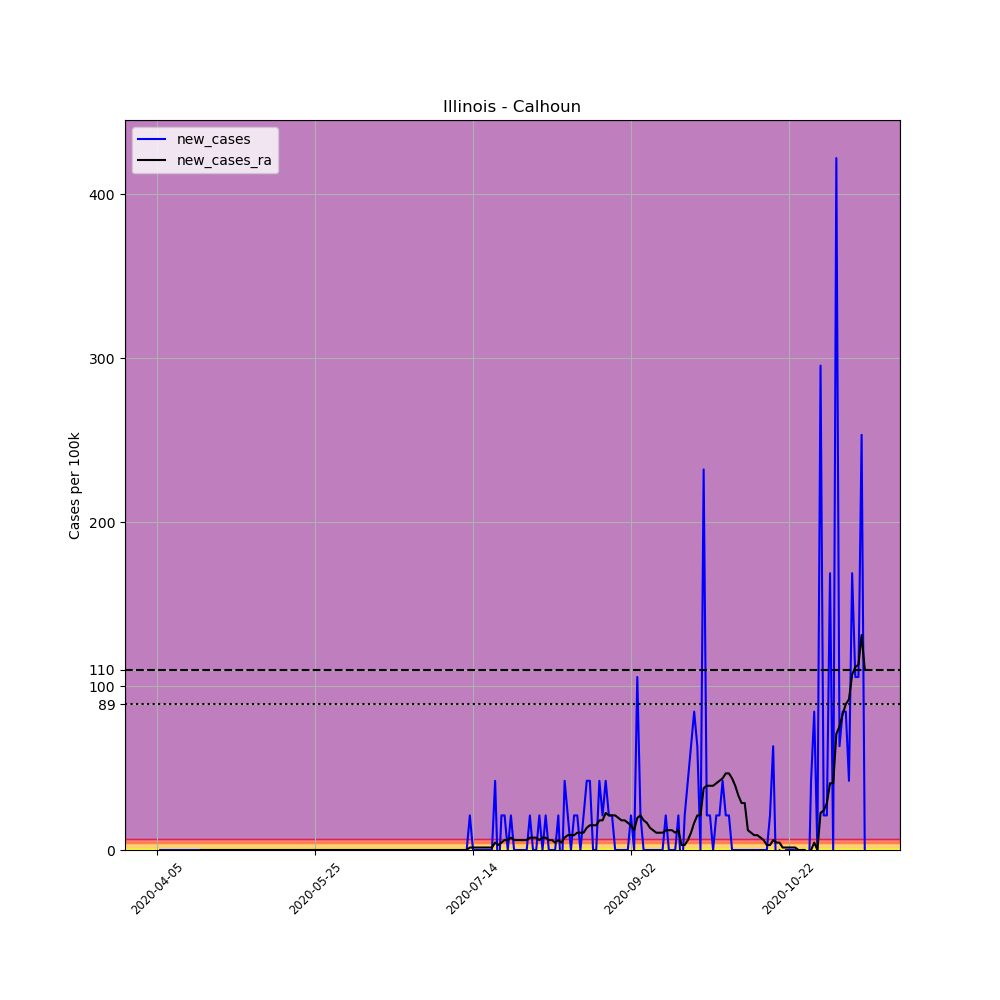

The table this chart was drawn from, first rows:
, date, county, state, fips, cases, deaths, COUNTY, STNAME, CTYNAME, POPESTIMATE2019, per_100k, new_cases, new_cases_ra
567012, 2020-04-05, Calhoun, Illinois, 17013, 1, 0, 13, Illinois, Calhoun, 4739, 21.1, , 
567013, 2020-04-06, Calhoun, Illinois, 17013, 1, 0, 13, Illinois, Calhoun, 4739, 21.1, 0.0, 
567014, 2020-04-07, Calhoun, Illinois, 17013, 1, 0, 13, Illinois, Calhoun, 4739, 21.1, 0.0, 
567015, 2020-04-08, Calhoun, Illinois, 17013, 1, 0, 13, Illinois, Calhoun, 4739, 21.1, 0.0, 
567016, 2020-04-09, Calhoun, Illinois, 17013, 1, 0, 13, Illinois, Calhoun, 4739, 21.1, 0.0, 
567017, 2020-04-10, Calhoun, Illinois, 17013, 1, 0, 13, Illinois, Calhoun, 4739, 21.1, 0.0, 
567018, 2020-04-11, Calhoun, Illinois, 17013, 1, 0, 13, Illinois, Calhoun, 4739, 21.1, 0.0, 
567019, 2020-04-12, Calhoun, Illinois, 17013, 1, 0, 13, Illinois, Calhoun, 4739, 21.1, 0.0, 
567020, 2020-04-13, Calhoun, Illinois, 17013, 1, 0, 13, Illinois, Calhoun, 4739, 21.1, 0.0, 
567021, 2020-04-14, Calhoun, Illinois, 17013, 1, 0, 13, Illinois, Calhoun, 4739, 21.1, 0.0, 
567022, 2020-04-15, Calhoun, Illinois, 17013, 1, 0, 13, Illinois, Calhoun, 4739, 21.1, 0.0, 
567023, 2020-04-16, Calhoun, Illinois, 17013, 1, 0, 13, Illinois, Calhoun, 4739, 21.1, 0.0, 
567024, 2020-04-17, Calhoun, Illinois, 17013, 1, 0, 13, Illinois, Calhoun, 4739, 21.1, 0.0, 
567025, 2020-04-18, Calhoun, Illinois, 17013, 1, 0, 13, Illinois, Calhoun, 4739, 21.1, 0.0, 
567026, 2020-04-19, Calhoun, Illinois, 17013, 1, 0, 13, Illinois, Calhoun, 4739, 21.1, 0.0, 0.0
567027, 2020-04-20, Calhoun, Illinois, 17013, 1, 0, 13, Illinois, Calhoun, 4739, 21.1, 0.0, 0.0
567028, 2020-04-21, Calhoun, Illinois, 17013, 1, 0, 13, Illinois, Calhoun, 4739, 21.1, 0.0, 0.0
567029, 2020-04-22, Calhoun, Illinois, 17013, 1, 0, 13, Illinois, Calhoun, 4739, 21.1, 0.0, 0.0
567030, 2020-04-23, Calhoun, Illinois, 17013, 1, 0, 13, Illinois, Calhoun, 4739, 21.1, 0.0, 0.0
567031, 2020-04-24, Calhoun, Illinois, 17013, 1, 0, 13, Illinois, Calhoun, 4739, 21.1, 0.0, 0.0
567032, 2020-04-25, Calhoun, Illinois, 17013, 1, 0, 13, Illinois, Calhoun, 4739, 21.1, 0.0, 0.0
567033, 2020-04-26, Calhoun, Illinois, 17013, 1, 0, 13, Illinois, Calhoun, 4739, 21.1, 0.0, 0.0
567034, 2020-04-27, Calhoun, Illinois, 17013, 1, 0, 13, Illinois, Calhoun, 4739, 21.1, 0.0, 0.0
567035, 2020-04-28, Calhoun, Illinois, 17013, 1, 0, 13, Illinois, Calhoun, 4739, 21.1, 0.0, 0.0
567036, 2020-04-29, Calhoun, Illinois, 17013, 1, 0, 13, Illinois, Calhoun, 4739, 21.1, 0.0, 0.0
567037, 2020-04-30, Calhoun, Illinois, 17013, 1, 0, 13, Illinois, Calhoun, 4739, 21.1, 0.0, 0.0
567038, 2020-05-01, Calhoun, Illinois, 17013, 1, 0, 13, Illinois, Calhoun, 4739, 21.1, 0.0, 0.0
567039, 2020-05-02, Calhoun, Illinois, 17013, 1, 0, 13, Illinois, Calhoun, 4739, 21.1, 0.0, 0.0
567040, 2020-05-03, Calhoun, Illinois, 17013, 1, 0, 13, Illinois, Calhoun, 4739, 21.1, 0.0, 0.0
567041, 2020-05-04, Calhoun, Illinois, 17013, 1, 0, 13, Illinois, Calhoun, 4739, 21.1, 0.0, 0.0
567042, 2020-05-05, Calhoun, Illinois, 17013, 1, 0, 13, Illinois, Calhoun, 4739, 21.1, 0.0, 0.0
567043, 2020-05-06, Calhoun, Illinois, 17013, 1, 0, 13, Illinois, Calhoun, 4739, 21.1, 0.0, 0.0
567044, 2020-05-07, Calhoun, Illinois, 17013, 1, 0, 13, Illinois, Calhoun, 4739, 21.1, 0.0, 0.0
567045, 2020-05-08, Calhoun, Illinois, 17013, 1, 0, 13, Illinois, Calhoun, 4739, 21.1, 0.0, 0.0
567046, 2020-05-09, Calhoun, Illinois, 17013, 1, 0, 13, Illinois, Calhoun, 4739, 21.1, 0.0, 0.0
567047, 2020-05-10, Calhoun, Illinois, 17013, 1, 0, 13, Illinois, Calhoun, 4739, 21.1, 0.0, 0.0
567048, 2020-05-11, Calhoun, Illinois, 17013, 1, 0, 13, Illinois, Calhoun, 4739, 21.1, 0.0, 0.0
567049, 2020-05-12, Calhoun, Illinois, 17013, 1, 0, 13, Illinois, Calhoun, 4739, 21.1, 0.0, 0.0
567050, 2020-05-13, Calhoun, Illinois, 17013, 1, 0, 13, Illinois, Calhoun, 4739, 21.1, 0.0, 0.0
567051, 2020-05-14, Calhoun, Illinois, 17013, 1, 0, 13, Illinois, Calhoun, 4739, 21.1, 0.0, 0.0
567052, 2020-05-15, Calhoun, Illinois, 17013, 1, 0, 13, Illinois, Calhoun, 4739, 21.1, 0.0, 0.0
567053, 2020-05-16, Calhoun, Illinois, 17013, 1, 0, 13, Illinois, Calhoun, 4739, 21.1, 0.0, 0.0
567054, 2020-05-17, Calhoun, Illinois, 17013, 1, 0, 13, Illinois, Calhoun, 4739, 21.1, 0.0, 0.0
567055, 2020-05-18, Calhoun, Illinois, 17013, 1, 0, 13, Illinois, Calhoun, 4739, 21.1, 0.0, 0.0
567056, 2020-05-19, Calhoun, Illinois, 17013, 1, 0, 13, Illinois, Calhoun, 4739, 21.1, 0.0, 0.0
567057, 2020-05-20, Calhoun, Illinois, 17013, 1, 0, 13, Illinois, Calhoun, 4739, 21.1, 0.0, 0.0
567058, 2020-05-21, Calhoun, Illinois, 17013, 1, 0, 13, Illinois, Calhoun, 4739, 21.1, 0.0, 0.0
567059, 2020-05-22, Calhoun, Illinois, 17013, 1, 0, 13, Illinois, Calhoun, 4739, 21.1, 0.0, 0.0
567060, 2020-05-23, Calhoun, Illinois, 17013, 1, 0, 13, Illinois, Calhoun, 4739, 21.1, 0.0, 0.0
567061, 2020-05-24, Calhoun, Illinois, 17013, 1, 0, 13, Illinois, Calhoun, 4739, 21.1, 0.0, 0.0
567062, 2020-05-25, Calhoun, Illinois, 17013, 1, 0, 13, Illinois, Calhoun, 4739, 21.1, 0.0, 0.0
567063, 2020-05-26, Calhoun, Illinois, 17013, 1, 0, 13, Illinois, Calhoun, 4739, 21.1, 0.0, 0.0
567064, 2020-05-27, Calhoun, Illinois, 17013, 1, 0, 13, Illinois, Calhoun, 4739, 21.1, 0.0, 0.0
567065, 2020-05-28, Calhoun, Illinois, 17013, 1, 0, 13, Illinois, Calhoun, 4739, 21.1, 0.0, 0.0
567066, 2020-05-29, Calhoun, Illinois, 17013, 1, 0, 13, Illinois, Calhoun, 4739, 21.1, 0.0, 0.0
567067, 2020-05-30, Calhoun, Illinois, 17013, 1, 0, 13, Illinois, Calhoun, 4739, 21.1, 0.0, 0.0
567068, 2020-05-31, Calhoun, Illinois, 17013, 1, 0, 13, Illinois, Calhoun, 4739, 21.1, 0.0, 0.0
567069, 2020-06-01, Calhoun, Illinois, 17013, 1, 0, 13, Illinois, Calhoun, 4739, 21.1, 0.0, 0.0
567070, 2020-06-02, Calhoun, Illinois, 17013, 1, 0, 13, Illinois, Calhoun, 4739, 21.1, 0.0, 0.0
567071, 2020-06-03, Calhoun, Illinois, 17013, 1, 0, 13, Illinois, Calhoun, 4739, 21.1, 0.0, 0.0
... 165 more rows
